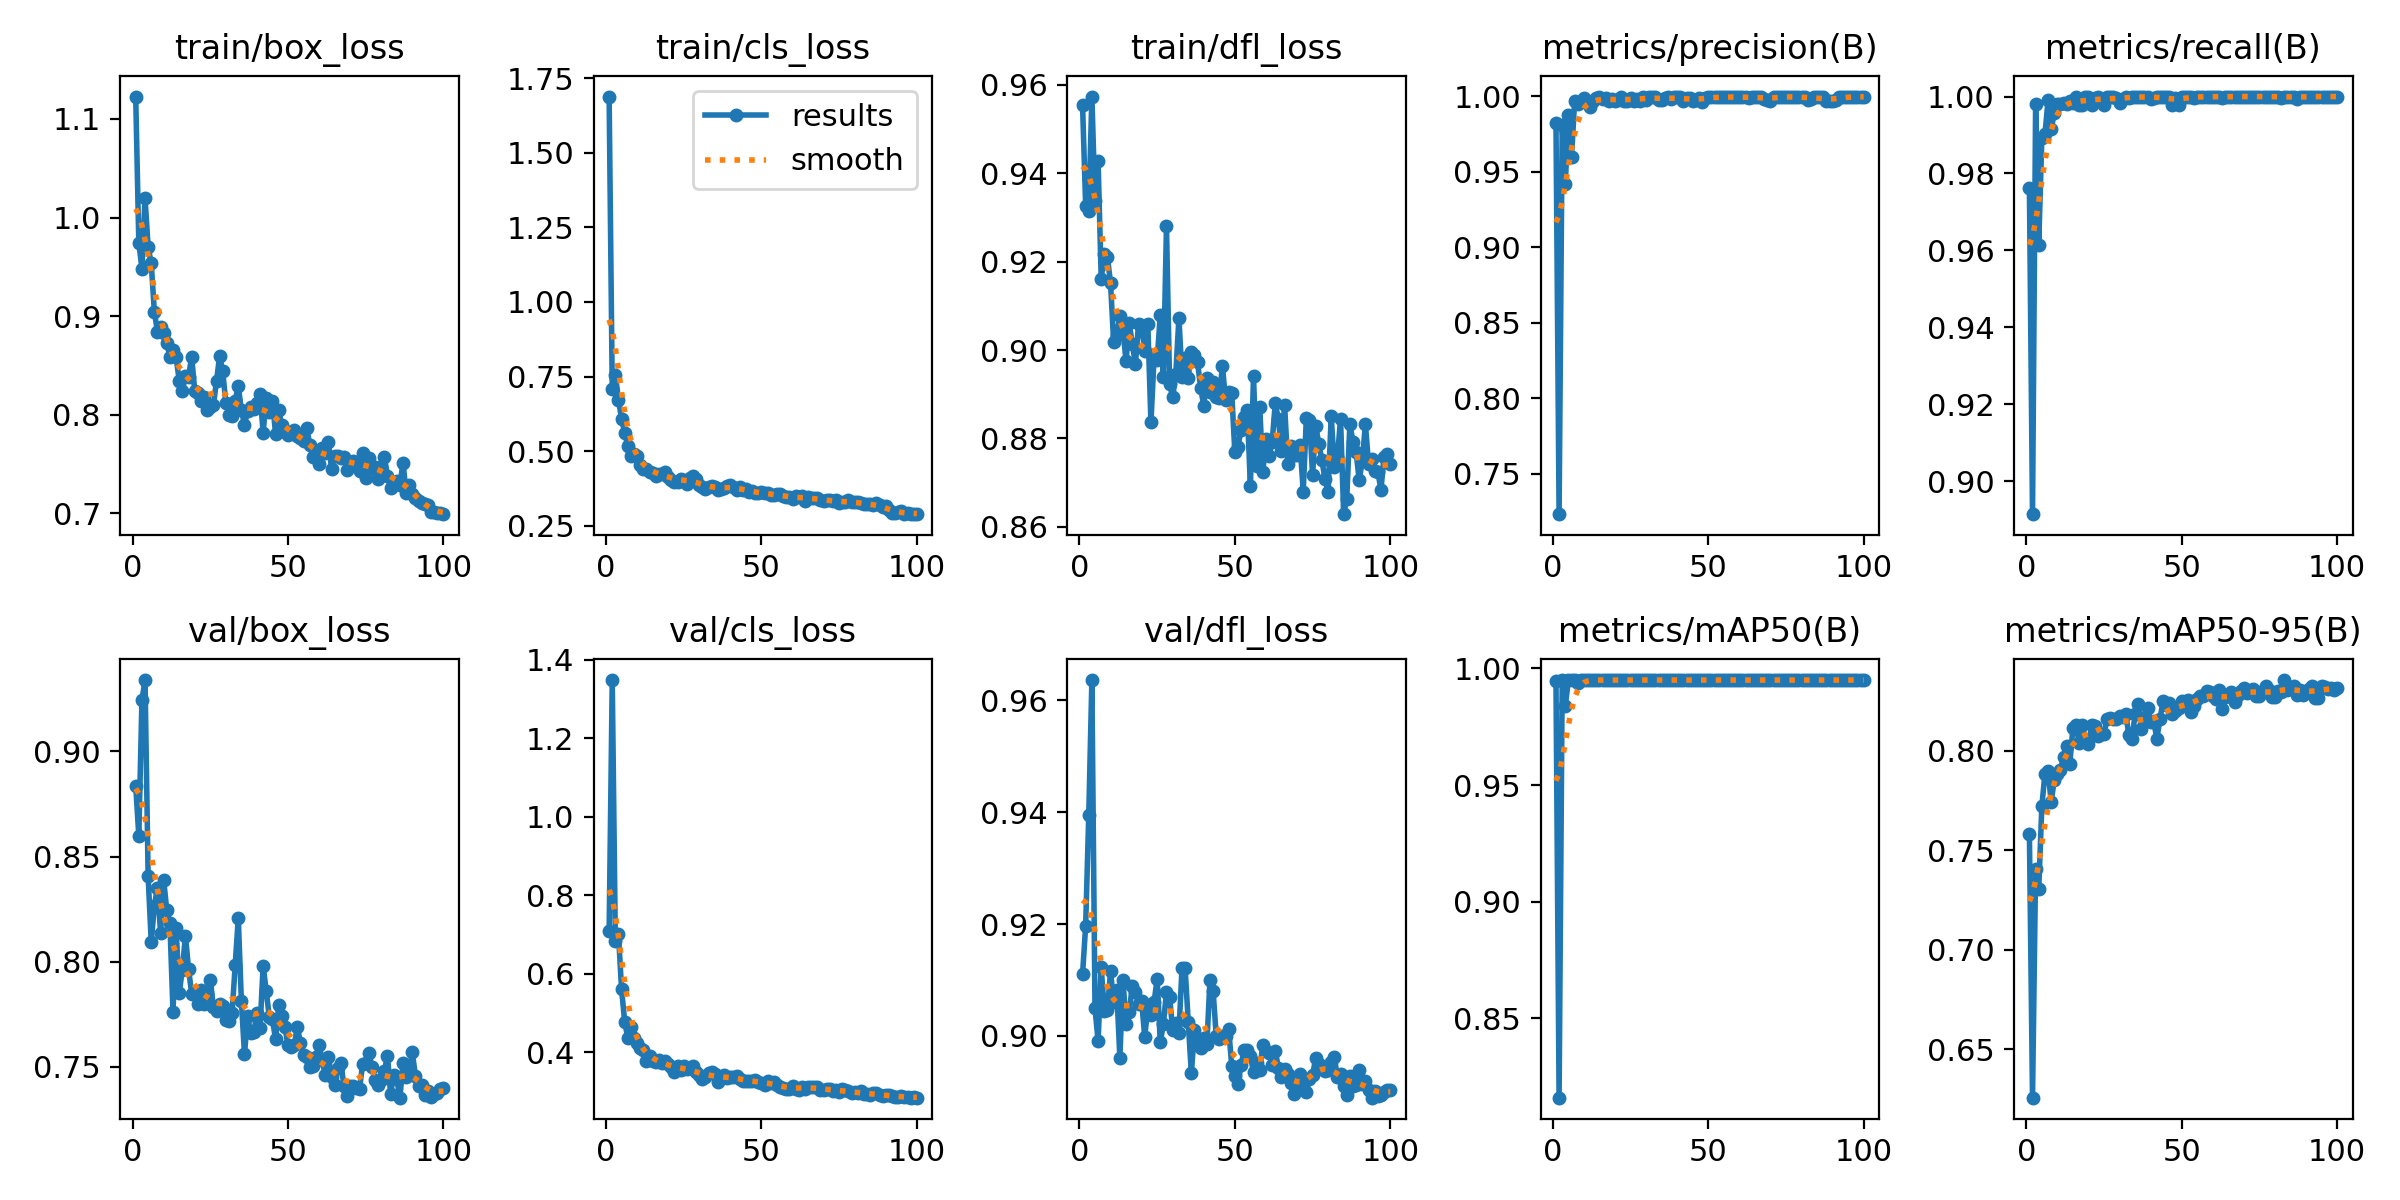

Values plotted in this chart, from the file beside it:
epoch, time, train/box_loss, train/cls_loss, train/dfl_loss, metrics/precision(B), metrics/recall(B), metrics/mAP50(B), metrics/mAP50-95(B), val/box_loss, val/cls_loss, val/dfl_loss, lr/pg0, lr/pg1, lr/pg2
1, 5.56, 1.123, 1.688, 0.9554, 0.9825, 0.9761, 0.9947, 0.758, 0.8837, 0.7079, 0.911, 0.0004647, 0.0004647, 0.0004647
2, 9.323, 0.9745, 0.7093, 0.9327, 0.7234, 0.8914, 0.8159, 0.6256, 0.8599, 1.349, 0.9197, 0.0009317, 0.0009317, 0.0009317
3, 12.96, 0.9482, 0.7568, 0.9315, 0.9807, 0.9981, 0.9948, 0.7407, 0.9243, 0.6834, 0.9396, 0.001389, 0.001389, 0.001389
4, 16.6, 1.02, 0.6717, 0.9574, 0.942, 0.9615, 0.984, 0.7305, 0.9339, 0.7019, 0.9636, 0.001387, 0.001387, 0.001387
5, 20.22, 0.9699, 0.609, 0.9338, 0.9876, 0.9892, 0.995, 0.7723, 0.8405, 0.5612, 0.9049, 0.001372, 0.001372, 0.001372
6, 23.89, 0.9533, 0.5614, 0.9427, 0.9595, 0.9902, 0.995, 0.7884, 0.8093, 0.4782, 0.8991, 0.001358, 0.001358, 0.001358
7, 27.55, 0.9043, 0.5176, 0.9161, 0.9967, 0.999, 0.995, 0.7901, 0.8266, 0.4374, 0.9122, 0.001344, 0.001344, 0.001344
8, 31.21, 0.8841, 0.4845, 0.9218, 0.9949, 0.9916, 0.9936, 0.7744, 0.8352, 0.465, 0.9045, 0.00133, 0.00133, 0.00133
9, 34.81, 0.8891, 0.4888, 0.921, 0.9962, 0.9956, 0.9949, 0.7853, 0.8138, 0.4354, 0.9046, 0.001316, 0.001316, 0.001316
10, 38.42, 0.8831, 0.4824, 0.9152, 0.9989, 0.9981, 0.995, 0.7886, 0.8389, 0.4227, 0.9116, 0.001302, 0.001302, 0.001302
11, 42.02, 0.8729, 0.4541, 0.9019, 0.9967, 0.998, 0.995, 0.7905, 0.8244, 0.4106, 0.906, 0.001288, 0.001288, 0.001288
12, 45.65, 0.8583, 0.4408, 0.9034, 0.9928, 0.9983, 0.995, 0.7971, 0.8183, 0.4051, 0.9083, 0.001273, 0.001273, 0.001273
13, 49.31, 0.8654, 0.4405, 0.9077, 0.9965, 0.9981, 0.995, 0.8023, 0.7762, 0.378, 0.8961, 0.001259, 0.001259, 0.001259
14, 52.93, 0.858, 0.4312, 0.9045, 0.9986, 0.9987, 0.995, 0.7936, 0.8161, 0.3904, 0.91, 0.001245, 0.001245, 0.001245
15, 56.53, 0.8344, 0.4257, 0.8975, 0.9996, 0.9984, 0.995, 0.8115, 0.785, 0.3771, 0.9021, 0.001231, 0.001231, 0.001231
16, 60.13, 0.8235, 0.4182, 0.9061, 0.9981, 1, 0.995, 0.813, 0.7963, 0.3752, 0.9042, 0.001217, 0.001217, 0.001217
17, 63.74, 0.8388, 0.4238, 0.9014, 0.9986, 0.9978, 0.995, 0.8038, 0.8124, 0.3799, 0.9089, 0.001203, 0.001203, 0.001203
18, 67.32, 0.8381, 0.4217, 0.8968, 0.9969, 0.9978, 0.995, 0.8131, 0.7966, 0.3739, 0.9079, 0.001189, 0.001189, 0.001189
19, 70.96, 0.8588, 0.4309, 0.9058, 0.9977, 1, 0.995, 0.8054, 0.7849, 0.3771, 0.9057, 0.001174, 0.001174, 0.001174
20, 74.56, 0.8237, 0.4137, 0.9055, 0.9967, 1, 0.995, 0.8033, 0.7853, 0.3697, 0.9063, 0.00116, 0.00116, 0.00116
21, 78.18, 0.8222, 0.4043, 0.8998, 0.9976, 0.9978, 0.995, 0.8128, 0.7801, 0.3616, 0.8998, 0.001146, 0.001146, 0.001146
22, 81.81, 0.8142, 0.3982, 0.9058, 0.9992, 0.9996, 0.995, 0.8126, 0.7863, 0.3493, 0.905, 0.001132, 0.001132, 0.001132
23, 85.44, 0.8179, 0.3981, 0.8837, 0.9965, 1, 0.995, 0.8073, 0.7798, 0.3641, 0.9038, 0.001118, 0.001118, 0.001118
24, 89.06, 0.805, 0.4071, 0.8981, 0.997, 0.9994, 0.995, 0.8085, 0.7848, 0.3547, 0.906, 0.001104, 0.001104, 0.001104
25, 92.66, 0.8072, 0.4002, 0.8977, 0.9987, 0.9978, 0.995, 0.8087, 0.7915, 0.366, 0.9102, 0.001089, 0.001089, 0.001089
26, 96.27, 0.8096, 0.3902, 0.9079, 0.997, 1, 0.995, 0.8162, 0.7784, 0.357, 0.8989, 0.001075, 0.001075, 0.001075
27, 99.91, 0.8342, 0.4091, 0.894, 0.9983, 1, 0.995, 0.8168, 0.7767, 0.3595, 0.902, 0.001061, 0.001061, 0.001061
28, 103.5, 0.8592, 0.415, 0.928, 0.9969, 0.9999, 0.995, 0.8161, 0.7797, 0.3649, 0.9079, 0.001047, 0.001047, 0.001047
29, 107.2, 0.8439, 0.4074, 0.8922, 0.9996, 0.9996, 0.995, 0.8163, 0.7791, 0.3492, 0.907, 0.001033, 0.001033, 0.001033
30, 110.8, 0.8114, 0.3863, 0.8894, 0.9973, 0.9984, 0.995, 0.8176, 0.7721, 0.3422, 0.901, 0.001019, 0.001019, 0.001019
31, 114.4, 0.7995, 0.3806, 0.8946, 0.9995, 0.9995, 0.995, 0.8173, 0.772, 0.3317, 0.9024, 0.001005, 0.001005, 0.001005
32, 118.1, 0.799, 0.3732, 0.9073, 0.9995, 1, 0.995, 0.8187, 0.7754, 0.3368, 0.9005, 0.0009904, 0.0009904, 0.0009904
33, 121.7, 0.8143, 0.38, 0.894, 0.9993, 0.9997, 0.995, 0.8078, 0.7982, 0.3469, 0.9122, 0.0009763, 0.0009763, 0.0009763
34, 125.3, 0.8288, 0.3836, 0.8983, 0.9973, 1, 0.995, 0.8059, 0.8208, 0.3509, 0.9121, 0.0009621, 0.0009621, 0.0009621
35, 129, 0.8044, 0.3809, 0.8938, 0.9973, 1, 0.995, 0.8185, 0.7811, 0.3449, 0.9025, 0.000948, 0.000948, 0.000948
36, 132.5, 0.7898, 0.3713, 0.8997, 0.9984, 1, 0.995, 0.8237, 0.756, 0.3253, 0.8933, 0.0009339, 0.0009339, 0.0009339
37, 136.2, 0.8041, 0.3725, 0.8989, 0.9991, 1, 0.995, 0.8109, 0.7741, 0.3337, 0.901, 0.0009197, 0.0009197, 0.0009197
38, 139.8, 0.8078, 0.3754, 0.8972, 0.9983, 1, 0.995, 0.8164, 0.7662, 0.3418, 0.8984, 0.0009056, 0.0009056, 0.0009056
39, 143.4, 0.8057, 0.3836, 0.8915, 0.9992, 1, 0.995, 0.8214, 0.7664, 0.3342, 0.8978, 0.0008914, 0.0008914, 0.0008914
40, 147, 0.8116, 0.3851, 0.8873, 0.999, 0.9995, 0.995, 0.8146, 0.7759, 0.336, 0.8996, 0.0008773, 0.0008773, 0.0008773
41, 150.7, 0.821, 0.3807, 0.8938, 0.9993, 0.9995, 0.995, 0.8151, 0.7684, 0.3372, 0.8986, 0.0008631, 0.0008631, 0.0008631
42, 154.3, 0.7814, 0.3705, 0.8904, 0.9965, 1, 0.995, 0.806, 0.7982, 0.3404, 0.9101, 0.000849, 0.000849, 0.000849
43, 157.9, 0.8172, 0.3788, 0.8927, 0.9987, 1, 0.995, 0.8162, 0.7859, 0.3322, 0.9081, 0.0008348, 0.0008348, 0.0008348
44, 161.5, 0.8028, 0.3694, 0.8895, 0.9986, 1, 0.995, 0.8249, 0.7736, 0.3267, 0.9, 0.0008207, 0.0008207, 0.0008207
45, 165.2, 0.8137, 0.3738, 0.8892, 0.9967, 1, 0.995, 0.8229, 0.7726, 0.3265, 0.8995, 0.0008065, 0.0008065, 0.0008065
46, 168.8, 0.7802, 0.3633, 0.8964, 0.9974, 1, 0.995, 0.8241, 0.7631, 0.3266, 0.9, 0.0007924, 0.0007924, 0.0007924
47, 172.4, 0.8044, 0.3676, 0.8886, 0.9989, 0.9978, 0.995, 0.8186, 0.7794, 0.3268, 0.9001, 0.0007782, 0.0007782, 0.0007782
48, 176, 0.7893, 0.3581, 0.8904, 0.9959, 0.9996, 0.995, 0.8201, 0.774, 0.3292, 0.9013, 0.0007641, 0.0007641, 0.0007641
49, 179.6, 0.7826, 0.3583, 0.8902, 0.9989, 0.9978, 0.995, 0.8216, 0.7691, 0.3248, 0.8946, 0.0007499, 0.0007499, 0.0007499
50, 183.2, 0.7789, 0.3627, 0.8769, 0.9993, 1, 0.995, 0.8252, 0.7602, 0.3208, 0.8929, 0.0007358, 0.0007358, 0.0007358
51, 186.9, 0.7823, 0.3581, 0.8781, 0.9992, 1, 0.995, 0.8234, 0.7596, 0.3181, 0.8913, 0.0007216, 0.0007216, 0.0007216
52, 190.5, 0.7841, 0.3598, 0.882, 0.9994, 1, 0.995, 0.8255, 0.7603, 0.3266, 0.8948, 0.0007075, 0.0007075, 0.0007075
53, 194.2, 0.7782, 0.3531, 0.8848, 0.9991, 1, 0.995, 0.8194, 0.769, 0.3225, 0.8975, 0.0006934, 0.0006934, 0.0006934
54, 197.9, 0.7766, 0.3527, 0.8865, 0.9992, 0.9996, 0.995, 0.8225, 0.7613, 0.3233, 0.8975, 0.0006792, 0.0006792, 0.0006792
55, 201.5, 0.7731, 0.3552, 0.8692, 0.9991, 0.9998, 0.995, 0.826, 0.7558, 0.3177, 0.8963, 0.0006651, 0.0006651, 0.0006651
56, 205.2, 0.7867, 0.3566, 0.8941, 0.9995, 1, 0.995, 0.8275, 0.7545, 0.3116, 0.8935, 0.0006509, 0.0006509, 0.0006509
57, 208.8, 0.7694, 0.3502, 0.8737, 0.9995, 1, 0.995, 0.8275, 0.7499, 0.3081, 0.8951, 0.0006368, 0.0006368, 0.0006368
58, 212.5, 0.7571, 0.3456, 0.8871, 0.9993, 1, 0.995, 0.8299, 0.7504, 0.3071, 0.894, 0.0006226, 0.0006226, 0.0006226
59, 216.1, 0.758, 0.3464, 0.8724, 0.9995, 1, 0.995, 0.8298, 0.7549, 0.3055, 0.8984, 0.0006085, 0.0006085, 0.0006085
60, 219.7, 0.7499, 0.3398, 0.8799, 0.9992, 1, 0.995, 0.8275, 0.7606, 0.3155, 0.8972, 0.0005943, 0.0005943, 0.0005943
... 40 more rows
